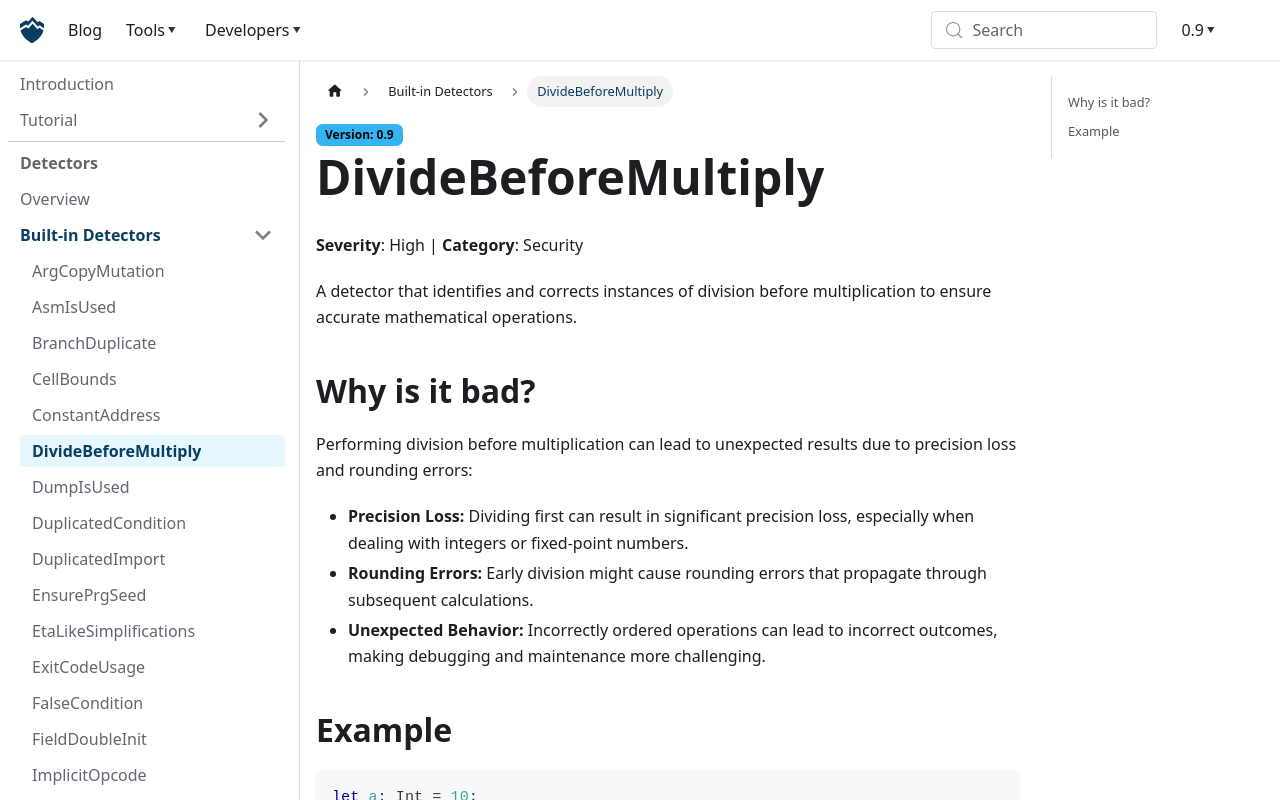

repository: nowarp/nowarp.github.io · page: tools/misti/docs/detectors/DivideBeforeMultiply/index.html · generator: docusaurus

# DivideBeforeMultiply
**Severity**: High | **Category**: Security

A detector that identifies and corrects instances of division before multiplication to
ensure accurate mathematical operations.

## Why is it bad?
Performing division before multiplication can lead to unexpected results due to precision loss and rounding errors:
* **Precision Loss:** Dividing first can result in significant precision loss, especially when dealing with integers or fixed-point numbers.
* **Rounding Errors:** Early division might cause rounding errors that propagate through subsequent calculations.
* **Unexpected Behavior:** Incorrectly ordered operations can lead to incorrect outcomes, making debugging and maintenance more challenging.

## Example
```tact
let a: Int = 10;
let b: Int = 3;
let c: Int = 2;
// Bad: Division before multiplication
let result: Int = a / b * c;
```

Use instead:
```tact
let a: Int = 10;
let b: Int = 3;
let c: Int = 2;
// Correct: Multiplication before division
let result: Int = a * c / b;
```
